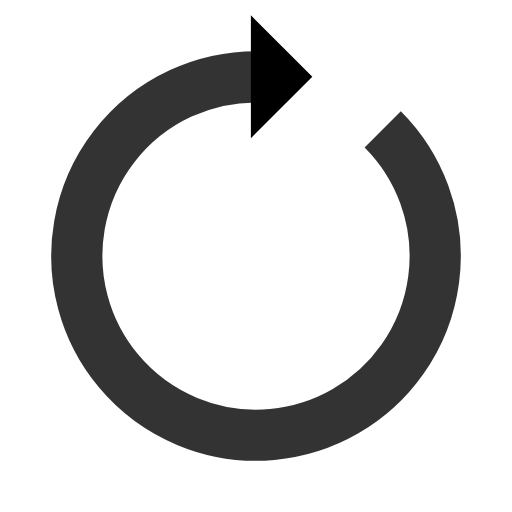
t = 0.00 s
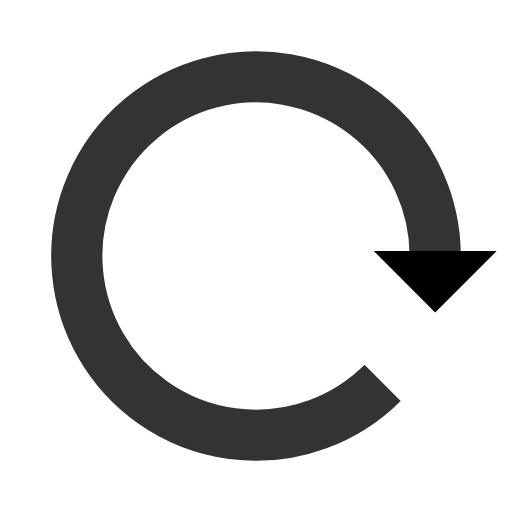
t = 0.34 s
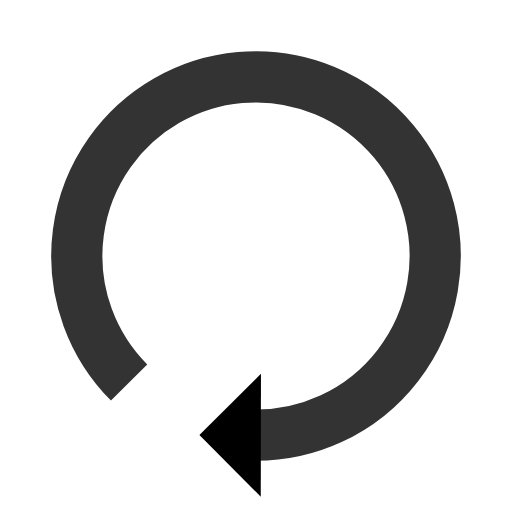
t = 0.68 s
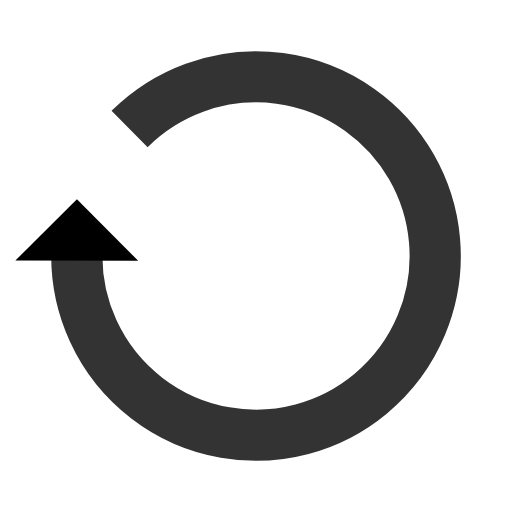
t = 1.01 s

The animated SVG that drew these frames (rendered in a browser with its animation timeline set to each time). Animation: 1 SMIL element (animateTransform=1); one cycle of 1.35 s, repeats indefinitely.

<?xml version="1.0" encoding="utf-8"?>
<svg xmlns="http://www.w3.org/2000/svg" xmlns:xlink="http://www.w3.org/1999/xlink" style="margin: auto; background: none; display: block; shape-rendering: auto;" width="200px" height="200px" viewBox="0 0 100 100" preserveAspectRatio="xMidYMid">
<g>
  <path d="M50 15A35 35 0 1 0 74.74873734152916 25.251262658470843" fill="none" stroke="#333" stroke-width="10"></path>
  <path d="M49 3L49 27L61 15L49 3" fill="#000"></path>
  <animateTransform attributeName="transform" type="rotate" repeatCount="indefinite" dur="1.3513513513513513s" values="0 50 50;360 50 50" keyTimes="0;1"></animateTransform>
</g>
<!-- [ldio] generated by https://loading.io/ --></svg>